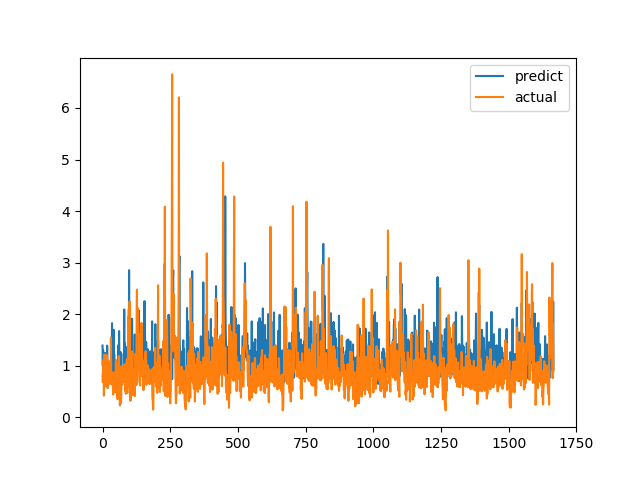

Source data for this figure (header and first rows):
predict, actual
1.39, 0.6915
0.9991, 0.8558
1.302, 0.7094
0.8657, 1.015
0.7004, 1.116
1.053, 0.4183
0.863, 1.002
0.9499, 1.219
1.193, 1.143
1.247, 0.6528
0.8427, 0.6747
0.9853, 0.601
1.169, 0.6695
0.9076, 0.6538
0.8432, 0.7814
0.7681, 1.206
0.6997, 0.8469
1.389, 0.8286
0.8925, 0.6482
0.8825, 0.5624
0.8504, 0.7183
0.8191, 1.1
0.9368, 0.9542
0.8907, 0.729
0.8873, 0.6694
0.7871, 0.8631
0.9471, 0.6465
0.9367, 0.8223
0.9595, 0.9236
0.841, 0.8301
0.9827, 1.067
0.8755, 1.546
1.06, 0.6827
1.499, 0.6386
0.9777, 0.6464
1.825, 0.6881
0.8517, 0.7274
0.9213, 0.65
1.279, 0.8694
0.783, 0.4409
0.8335, 0.4519
1.694, 0.7575
0.903, 0.4952
1.223, 0.6851
0.8472, 0.7244
0.8448, 0.8654
0.7868, 0.74
0.9542, 0.8071
0.9723, 0.8204
0.9818, 1.114
1.086, 1.109
1.031, 0.4751
0.9701, 1.039
0.8784, 0.9458
1.024, 0.7878
0.9855, 0.3505
0.864, 0.9368
0.7852, 0.9868
1.397, 0.647
0.9412, 1.03
... 1,606 more rows
